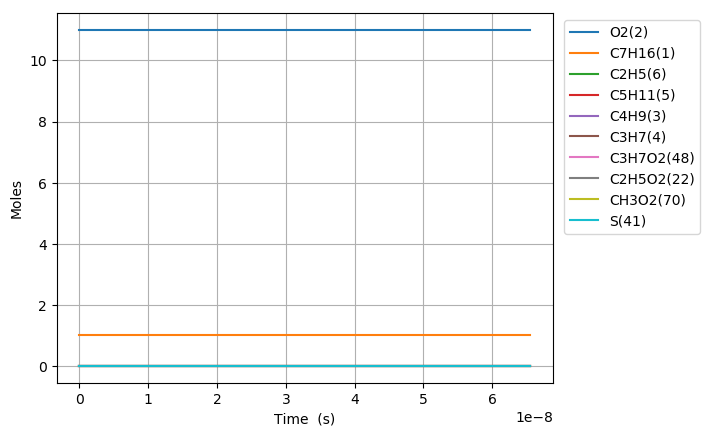

Source data for this figure (header and first rows):
Time (s), Volume (m^3), N2, Ar, He, Ne, C7H16(1), O2(2), C2H5(6), HO2(16), C5H11(5), C3H7(4), C4H9(3), C6H13(10), CH3(11), C7H15(12), C7H15(7), C7H15(9), S(82), CH3O2(70), S(92), S(97), C3H7O2(48), C2H5O2(22)
0.0, 0.2202, 89.1, 0.0, 0.0, 0.0, 1.0, 11.0, 0.0, 0.0, 0.0, 0.0, 0.0, 0.0, 0.0, 0.0, 0.0, 0.0, 0.0, 0.0, 0.0, 0.0, 0.0, 0.0
1e-15, 0.2202, 89.1, 0.0, 0.0, 0.0, 1.0, 11.0, 8.3393657784730963e-19, 3.6382495098850874e-20, 8.3393657273168937e-19, 8.065449351427573e-19, 8.0654493823333463e-19, 2.8657472737191347e-19, 2.865747533202786e-19, 1.6295672254572911e-20, 1.346789484781614e-20, 6.7339474239079864e-21, 6.137759473945934e-27, 2.0931814130452412e-26, 5.0726781822374766e-27, 2.5363390389665801e-27, 1.5171310250484908e-26, 1.0150395859856483e-26
3.0000000000000002e-15, 0.2202, 89.1, 0.0, 0.0, 0.0, 1.0, 11.0, 2.059312754186061e-18, 8.9842489997897382e-20, 2.0593127285035594e-18, 1.9916721495252398e-18, 1.9916721650411962e-18, 7.0766400795511367e-19, 7.0766413822647651e-19, 4.0240317742129582e-20, 3.3257441683701934e-20, 1.6628720841850771e-20, 3.081404696833504e-26, 1.0508624532818913e-25, 2.5466906486696485e-26, 1.2733452802716028e-26, 7.6166168646774653e-26, 5.0959129839182517e-26
7e-15, 0.2202, 89.1, 0.0, 0.0, 0.0, 1.0, 11.0, 5.3950588967843066e-18, 2.3537248840914289e-19, 5.3950587387220897e-18, 5.2178515705900783e-18, 5.217851666082566e-18, 1.8539619334433944e-18, 1.853962735194281e-18, 1.0542287139303296e-19, 8.7128910097432102e-20, 4.3564455048715533e-20, 1.8964392314039242e-25, 6.467501851165469e-25, 1.5673515359074841e-25, 7.8367569909182129e-26, 4.687624900077174e-25, 3.1362650529352091e-25
1.5e-14, 0.2202, 89.1, 0.0, 0.0, 0.0, 1.0, 11.0, 1.2066550688204206e-17, 5.2643253793417609e-19, 1.2066549937982971e-17, 1.1670209478045186e-17, 1.1670209931287324e-17, 4.1465549058591241e-18, 4.1465587112589744e-18, 2.3578758269654447e-19, 1.9487152227561804e-19, 9.743576113780789e-20, 9.0011756669656366e-25, 3.0697128605368258e-24, 7.4392092211574744e-25, 3.7196039298593897e-25, 2.2249186915243231e-24, 1.4885864916634433e-24
3.1e-14, 0.2202, 89.1, 0.0, 0.0, 0.0, 1.0, 11.0, 2.5409532295937936e-17, 1.1085528477907276e-18, 2.54095290518009e-17, 2.4574921554258899e-17, 2.4574923514185035e-17, 8.7317293364792414e-18, 8.7317457919107716e-18, 4.9651542132336549e-19, 4.103554480450094e-19, 2.0517772402250273e-19, 3.892307517850945e-24, 1.3274171177377917e-23, 3.2168794389089383e-24, 1.6084391222228268e-24, 9.6210839174150322e-24, 6.437006933142046e-24
6.300000000000001e-14, 0.2202, 89.1, 0.0, 0.0, 0.0, 1, 11.0, 5.2095487610983636e-17, 2.2727943107003083e-18, 5.2095474140628408e-17, 5.0384330751914588e-17, 5.0384338889934199e-17, 1.790203214112997e-17, 1.7902100467352606e-17, 1.0179647627600256e-18, 8.4131810531680599e-19, 4.2065905265840232e-19, 1.6161554871570525e-23, 5.5117169936195795e-23, 1.3357063452534171e-23, 6.6785267347320118e-24, 3.9948814362074502e-23, 2.6727845906205709e-23
1.2700000000000001e-13, 0.2202, 89.1, 0.0, 0.0, 0.0, 1, 11.0, 1.0546736663940787e-16, 4.6012806090697267e-18, 1.0546731176310642e-16, 1.0200308932825338e-16, 1.0200312248125527e-16, 3.6242453526120302e-17, 3.6242731875178153e-17, 2.0608381031960081e-18, 1.7032226434399203e-18, 8.5161132171998663e-19, 6.5838693773667856e-23, 2.2453909804541654e-22, 5.4413851908646947e-23, 2.7206885160344051e-23, 1.6274578483479641e-22, 1.0888548593398998e-22
2.55e-13, 0.2202, 89.1, 0.0, 0.0, 0.0, 1, 11.0, 2.1221099828974706e-16, 9.2582666941250976e-18, 2.1221077678780462e-16, 2.0524036720595485e-16, 2.0524050102325033e-16, 7.2922559415231332e-17, 7.2923682921707746e-17, 4.1464834209628925e-18, 3.4269486191836397e-18, 1.7134743095920968e-18, 2.6574094390176379e-22, 9.0632349339011311e-22, 2.1962793092880935e-22, 1.0981363566293522e-22, 6.5690504101387601e-22, 4.395043720863492e-22
5.11e-13, 0.2202, 89.1, 0.0, 0.0, 0.0, 1, 11.0, 4.2569775596566234e-16, 1.8572292802438038e-17, 4.2569686595977203e-16, 4.1171396586876824e-16, 4.1171450354514773e-16, 1.4627982380096632e-16, 1.4628433796316826e-16, 8.3173686572235476e-18, 6.8740682100911308e-18, 3.4370341050478781e-18, 1.0676845047451908e-21, 3.6416289751690684e-21, 8.824166657054559e-22, 4.4120568083918339e-22, 2.6394790295851345e-21, 1.765954630944559e-21
1e-12, 0.2202, 89.1, 0.0, 0.0, 0.0, 1, 11.0, 8.334888887976797e-16, 3.6363743931768693e-17, 8.334854410926324e-16, 8.061071444776325e-16, 8.0610922726566112e-16, 2.8639240189066926e-16, 2.864098877580457e-16, 1.6282862813360329e-17, 1.3457335836355307e-17, 6.7286679181950861e-18, 4.1354153510506599e-21, 1.4106758100556648e-20, 3.4178514905367737e-21, 1.7089053146225318e-21, 1.0224827551222399e-20, 6.8409866545694751e-21
1.023e-12, 0.2202, 89.1, 0.0, 0.0, 0.0, 1, 11.0, 8.526692488286335e-16, 3.720056065155316e-17, 8.5266568082280786e-16, 8.2465733488254843e-16, 8.2465949034454009e-16, 2.9298256405030762e-16, 2.9300066003878638e-16, 1.6657517957718501e-17, 1.376697828094442e-17, 6.8834891404903536e-18, 4.2797053499566433e-21, 1.4598982987844816e-20, 3.5371050712548114e-21, 1.7685312687677607e-21, 1.0581602635062187e-20, 7.079689592285985e-21
2.047e-12, 0.2202, 89.1, 0.0, 0.0, 0.0, 1, 11.0, 1.7066041446806823e-15, 7.4457957920243994e-17, 1.7065898568558172e-15, 1.6505287601307319e-15, 1.6505373909974987e-15, 5.863408988412303e-16, 5.8641335375341506e-16, 3.3331335269348197e-17, 2.7547484628348253e-17, 1.3773742314309393e-17, 1.7132903556434934e-20, 5.8459033617066063e-20, 1.4160275979912231e-20, 7.0799677115685462e-21, 4.2373382167265597e-20, 2.8350373270043731e-20
4.095e-12, 0.2202, 89.1, 0.0, 0.0, 0.0, 1, 11.0, 3.4144415775415347e-15, 1.4897619111215129e-16, 3.4143843959937924e-15, 3.3022103632522885e-15, 3.3022449007749838e-15, 1.1728690526092744e-15, 1.1731589521750263e-15, 6.6653071896621627e-17, 5.5087263321185576e-17, 2.7543631661507463e-17, 6.8528927340363515e-20, 2.3394747061898814e-19, 5.6640618133694441e-20, 2.8318947218377543e-20, 1.6958410930066452e-19, 1.1346360351104203e-19
8.191e-12, 0.2202, 89.1, 0.0, 0.0, 0.0, 1, 11.0, 6.8299870131085949e-15, 2.9802635186417954e-16, 6.8297582373101897e-15, 6.6053286099158323e-15, 6.6054667562648487e-15, 2.3451718325678167e-15, 2.3463310948651338e-15, 1.3319317000370631e-16, 1.1008205376379122e-16, 5.5041026886520152e-17, 2.7386394719415487e-19, 9.3589344331113152e-19, 2.2636823256674879e-19, 1.1317323821392659e-19, 6.7849055124161672e-19, 4.5396957878576509e-19
1e-11, 0.2202, 89.1, 0.0, 0.0, 0.0, 1, 11.0, 8.3383496723851789e-15, 3.6386640603975411e-16, 8.3379693355418601e-15, 8.0639357536263421e-15, 8.064165360746471e-15, 2.8622551664760465e-15, 2.8641813890329584e-15, 1.6248970043863971e-16, 1.3429594722187533e-16, 6.7147973613255324e-17, 4.5474734965898228e-19, 1.5557353941362525e-18, 3.7590570060066156e-19, 1.879252253517874e-19, 1.1279942453671254e-18, 7.5474818431319818e-19
1.6383e-11, 0.2202, 89.1, 0.0, 0.0, 0.0, 1, 11.0, 1.3660560205366061e-14, 5.9618098083394566e-16, 1.3659645090109435e-14, 1.3210585503932688e-14, 1.321113782752712e-14, 4.6867675602495268e-15, 4.6913999781281629e-15, 2.6586159306781592e-16, 2.1973391402284318e-16, 1.0986695700559948e-16, 1.0929887857745119e-18, 3.7428283582693353e-18, 9.0354398609566667e-19, 4.5168527725945215e-19, 2.7140539908635988e-18, 1.8160360997811928e-18
3.2767e-11, 0.2202, 89.1, 0.0, 0.0, 0.0, 1, 11.0, 2.7319636208233881e-14, 1.192703891123654e-15, 2.7315976420150148e-14, 2.6417182801245641e-14, 2.6419389545976349e-14, 9.357953794285168e-15, 9.3764426437665395e-15, 5.2956505104733793e-16, 4.376974439271549e-16, 2.1884872124227661e-16, 4.3514352931312296e-18, 1.4962211119861191e-17, 3.5980853274669121e-18, 1.7983539993165026e-18, 1.0854669238002256e-17, 7.2638795980378772e-18
6.5535e-11, 0.2202, 89.1, 0.0, 0.0, 0.0, 1, 11, 5.4629509357046849e-14, 2.3865783509241692e-15, 5.4614877124039573e-14, 5.2814726597853464e-14, 5.2823532403743584e-14, 1.8652576383843086e-14, 1.8726199498383348e-14, 1.0505462393652178e-15, 8.6834793337739839e-16, 4.3417395045197716e-16, 1.724193619952574e-17, 5.976989172663463e-17, 1.4263732639567215e-17, 7.1264371207938636e-18, 4.3401763074205354e-17, 2.905034716339398e-17
9.999999999999999e-11, 0.2202, 89.1, 0.0, 0.0, 0.0, 1, 11, 8.3336311242277463e-14, 3.6439339344641939e-15, 8.3298624690784774e-14, 8.0546495541729793e-14, 8.056910532164696e-14, 2.8329231281466815e-14, 2.8517619482714787e-14, 1.5854300585307669e-15, 1.3105446799853269e-15, 6.5527218118898575e-16, 4.3771116640069485e-17, 1.5373039049336368e-16, 3.6238128498950634e-17, 1.8094299169290958e-17, 1.1180021360145017e-16, 7.4857616322377379e-17
1.31071e-10, 0.2202, 89.1, 0.0, 0.0, 0.0, 1, 11, 1.0921616156509774e-13, 4.77746926991094e-15, 1.0915769100868235e-13, 1.0554733096477293e-13, 1.05582385348694e-13, 3.7052960987663447e-14, 3.7344812586825108e-14, 2.0676402760062573e-15, 1.7091953433787681e-15, 8.5459738435827625e-16, 6.7687790525696513e-17, 2.3843796795400607e-16, 5.6048558028818683e-17, 2.798208218710188e-17, 1.7346300937490222e-16, 1.1615393606817089e-16
1.96607e-10, 0.2202, 89.1, 0.0, 0.0, 0.0, 1, 11, 1.6376974100262847e-13, 7.1713588608548279e-15, 1.6364557760521449e-13, 1.5821757076016104e-13, 1.582918156654473e-13, 5.5266595375498935e-14, 5.5882936221838925e-14, 3.0606734250440305e-15, 2.530221716486845e-15, 1.2651097901634108e-15, 1.4199586957940108e-16, 5.057379507018733e-16, 1.1765437228842322e-16, 5.8708503611920075e-17, 3.6839524090723303e-16, 2.4675573177595809e-16
2.62143e-10, 0.2202, 89.1, 0.0, 0.0, 0.0, 1, 11, 2.1829026896978049e-13, 9.568128066278943e-15, 2.1807859708212952e-13, 2.1082556336848354e-13, 2.1095183408100207e-13, 7.3295561849822585e-14, 7.434097946304966e-14, 4.0304269019671084e-15, 3.3320400279961785e-15, 1.6660173070423594e-15, 2.3938962114293314e-16, 8.612511573627762e-16, 1.9846819523829346e-16, 9.8987454098822974e-17, 6.2810270078016056e-16, 4.2082330882786629e-16
3.93215e-10, 0.2202, 89.1, 0.0, 0.0, 0.0, 1, 11, 3.2725382112714586e-13, 1.4368131604596476e-14, 3.2681605265020758e-13, 3.1589581758722635e-13, 3.1615593971710472e-13, 1.0892644236362449e-13, 1.1107038287545277e-13, 5.9176224614884626e-15, 4.8924241975008791e-15, 2.4462027408434592e-15, 4.8604707226198096e-16, 1.7780181143675134e-15, 4.0334817347098998e-16, 2.0101672972805727e-16, 1.2992452917446298e-15, 8.7086948968666946e-16
5.24287e-10, 0.2202, 89.1, 0.0, 0.0, 0.0, 1, 11, 4.360960079112255e-13, 1.9178001582059659e-14, 4.3535224111330262e-13, 4.207381242766288e-13, 4.2117843749809879e-13, 1.4389513556493792e-13, 1.4750866990152428e-13, 7.7253385037268855e-15, 6.3869953903954582e-15, 3.193474636131457e-15, 8.1150715350340264e-16, 3.0157290944689297e-15, 6.7404095888039351e-16, 3.3567450709414873e-16, 2.2077985215958005e-15, 1.4804858010081484e-15
6.55359e-10, 0.2202, 89.1, 0.0, 0.0, 0.0, 1, 11, 5.4480830232359346e-13, 2.3998011969929525e-14, 5.4367318693804625e-13, 5.2533695953823238e-13, 5.2600643966932807e-13, 1.781676570608631e-13, 1.8363773403030615e-13, 9.4525733532512057e-15, 7.8147411961410473e-15, 3.9073225013609114e-15, 1.2167510087660921e-15, 4.594557229949049e-15, 1.0115590143988803e-15, 5.0338211950867871e-16, 3.3700870996788299e-15, 2.2608538535519868e-15
9.17503e-10, 0.2202, 89.1, 0.0, 0.0, 0.0, 1, 11, 7.61836014338477e-13, 3.3667409448527722e-14, 7.5965853615133319e-13, 7.3379390496572392e-13, 7.3506738724109653e-13, 2.4466699110307489e-13, 2.5496668324570225e-13, 1.2689067118733637e-14, 1.0488176034362541e-14, 5.2439228471976076e-15, 2.2432477711335157e-15, 8.7786480237112548e-15, 1.8686524712845236e-15, 9.2834767360979359e-16, 6.4675598701531516e-15, 4.3431083878453574e-15
9.999999999999999e-10, 0.2202, 89.1, 0.0, 0.0, 0.0, 1, 11, 8.3002617513814528e-13, 3.6718287418389534e-14, 8.2744975572543697e-13, 7.9919322923892127e-13, 8.006959917612994e-13, 2.6504855756737958e-13, 2.771623576505797e-13, 1.3652470182390445e-14, 1.128329379585778e-14, 5.6414194184222697e-15, 2.6209004675980581e-15, 1.0373608664221493e-14, 2.1845961985158362e-15, 1.0847328477603279e-15, 7.6535788975966361e-15, 5.1411893093034362e-15
1.179647e-09, 0.2202, 89.1, 0.0, 0.0, 0.0, 1, 11, 9.7833829880926813e-13, 4.337503469514982e-14, 9.7477568750948728e-13, 9.4127292848746006e-13, 9.4333990545490701e-13, 3.085277181185261e-13, 3.2507929234964619e-13, 1.5659087701935486e-14, 1.2938208202351368e-14, 6.4686987537005518e-15, 3.5337428907383848e-15, 1.4307661682808145e-14, 2.9491506293894214e-15, 1.4627934464529501e-15, 1.0586167159329807e-14, 7.1156220797864158e-15
1.4417910000000002e-09, 0.2202, 89.1, 0.0, 0.0, 0.0, 1, 11, 1.1943165010578478e-12, 5.312006610588671e-14, 1.1890283644328548e-12, 1.1477805246428228e-12, 1.1508251293895489e-12, 3.6985837763522797e-13, 3.9399915155612055e-13, 1.8394299405008516e-14, 1.5190187005508266e-14, 7.5942712512932381e-15, 5.0567588894422903e-15, 2.1157418529187417e-14, 4.2277063377929976e-15, 2.0936990394135839e-15, 1.5720161381943748e-14, 1.0576353881057889e-14
1.7039350000000003e-09, 0.2202, 89.1, 0.0, 0.0, 0.0, 1, 11, 1.4097719647669334e-12, 6.2902065790838891e-14, 1.4024203246643636e-12, 1.3533231307077279e-12, 1.3575242701684824e-12, 4.2876569818411948e-13, 4.617500336971737e-13, 2.0923666174659418e-14, 1.7267433982397247e-14, 8.6322427635578151e-15, 6.7835020531986538e-15, 2.9303551427409935e-14, 5.6810006570194615e-15, 2.8091202908957544e-15, 2.1863753825145873e-14, 1.4723256351037903e-14
2.228223e-09, 0.2202, 89.1, 0.0, 0.0, 0.0, 1, 11, 1.8391195727877621e-12, 8.2576421354073888e-14, 1.8266358291057122e-12, 1.7615361816568731e-12, 1.7685692270334854e-12, 5.3967899544111786e-13, 5.938302689010001e-13, 2.545400599175847e-14, 2.0970161689338908e-14, 1.0481376491999412e-14, 1.0759549729470269e-14, 4.9397376777195358e-14, 9.0393869336770165e-15, 4.4565803815162233e-15, 3.7158726824054532e-14, 2.5068095358266431e-14
2.7525110000000004e-09, 0.2202, 89.1, 0.0, 0.0, 0.0, 1, 11, 2.2663916945516591e-12, 1.0239717012722934e-13, 2.2474518260621883e-12, 2.1659606382139091e-12, 2.1764859118532415e-12, 6.420408325732593e-13, 7.2150227721865229e-13, 2.94278912066845e-14, 2.4191381842984671e-14, 1.208812510996099e-14, 1.5285138477362745e-14, 7.4402191278977245e-14, 1.2879343428688218e-14, 6.331379282237578e-15, 5.6425942159096077e-14, 3.8133989211869478e-14
3.2767990000000006e-09, 0.2202, 89.1, 0.0, 0.0, 0.0, 1, 11, 2.691599383015053e-12, 1.223641378572634e-13, 2.6648992285841664e-12, 2.5666454229292252e-12, 2.5812873658027843e-12, 7.3659699539364392e-13, 8.4495088907058511e-13, 3.299135015767523e-14, 2.7051711132375038e-14, 1.3512329512364692e-14, 2.021508475282908e-14, 1.0412831110854502e-13, 1.7080280589598078e-14, 8.3725004214061124e-15, 7.9618752431157611e-14, 5.3904038137586652e-14
3.801087000000001e-09, 0.2202, 89.1, 0.0, 0.0, 0.0, 1, 11, 3.1147535063912666e-12, 1.4247740303998917e-13, 3.0790083419288814e-12, 2.9636366207857589e-12, 2.9829880727516206e-12, 8.2400565467021736e-13, 9.6435045753993494e-13, 3.6245129584327482e-14, 2.9636117400334337e-14, 1.4796070964277e-14, 2.5449217126874159e-14, 1.383966451816954e-13, 2.1557257315356623e-14, 1.0537380569053719e-14, 1.0669196670031523e-13, 7.2361610256231306e-14
4.325375000000001e-09, 0.2202, 89.1, 0.0, 0.0, 0.0, 1, 11, 3.5358645727046498e-12, 1.6273687153045136e-13, 3.4898083547131361e-12, 3.356977242492275e-12, 3.3816034916223629e-12, 9.0483597589453172e-13, 1.0798621958129835e-12, 3.9255309653129776e-14, 3.2001692804508852e-14, 1.5967588878649829e-14, 3.0921827165843801e-14, 1.7704143486208858e-13, 2.6253205125774388e-14, 1.2797740308977888e-14, 1.3760252519589502e-13, 9.3490617246150247e-14
4.849663000000001e-09, 0.2202, 89.1, 0.0, 0.0, 0.0, 1, 11, 3.9549428327325976e-12, 1.8314231484820648e-13, 3.897327611028237e-12, 3.7467082923098437e-12, 3.7771498380892444e-12, 9.7958897654711419e-13, 1.1916364492095691e-12, 4.2069316048013667e-14, 3.4189933942273371e-14, 1.7047422931067956e-14, 3.6585754199846525e-14, 2.1990793587176379e-13, 3.1126646617737866e-14, 1.5133157664669334e-14, 1.7230896882329281e-13, 1.1727536539935618e-13
5.373951000000002e-09, 0.2202, 89.1, 0.0, 0.0, 0.0, 1, 11, 4.3719985369133625e-12, 2.036935366989395e-13, 4.3015943641775495e-12, 4.1328704495439349e-12, 4.1696438628810485e-12, 1.0487388443001849e-12, 1.2998195057241324e-12, 4.4730634057943325e-14, 3.6238678887149803e-14, 1.8054330767022177e-14, 4.2397757167642372e-14, 2.6684548335960726e-13, 3.6139760220547047e-14, 1.7524984778445284e-14, 2.1077013382657067e-13, 1.4370016649163858e-13
5.898239000000002e-09, 0.2202, 89.1, 0.0, 0.0, 0.0, 1, 11, 4.7870420722312913e-12, 2.2439043480512861e-13, 4.7026371721845246e-12, 4.515504728279098e-12, 4.5591028842529828e-12, 1.1127482098487315e-12, 1.4045566229200787e-12, 4.7281563131974465e-14, 3.8184601159109893e-14, 1.900650313503528e-14, 4.8315774932690859e-14, 3.1770440172422079e-13, 4.1255887788515442e-14, 1.9955142492026372e-14, 2.5294451636539123e-13, 1.7274912885330229e-13
6.9468150000000015e-09, 0.2202, 89.1, 0.0, 0.0, 0.0, 1, 11, 5.6111337411486172e-12, 2.662207514308318e-13, 5.4951633462233535e-12, 5.2703478959569218e-12, 5.3289889657857166e-12, 1.2269558094879869e-12, 1.6042376258414819e-12, 5.2151762352416688e-14, 4.1857664072568162e-14, 2.0791139903619327e-14, 6.0370895672399662e-14, 4.3062444542938064e-13, 5.1707549106163399e-14, 2.4887205123184247e-14, 3.4827102304269496e-13, 2.3865666955385811e-13
7.870975676844623e-09, 0.2202, 89.1, 0.0, 0.0, 0.0, 1, 11, 6.3308721167145939e-12, 3.0356975060531389e-13, 6.1832346331542006e-12, 5.9243082213758919e-12, 5.9976426820831151e-12, 1.3142532792246459e-12, 1.770082701991523e-12, 5.6284961364972775e-14, 4.4941310129605366e-14, 2.2275609360944313e-14, 7.1141433504867976e-14, 5.4182471683706154e-13, 6.1073447190281823e-14, 2.9271293827780354e-14, 4.4421157837509727e-13, 3.0529451716523513e-13
8.795136353689244e-09, 0.2202, 89.1, 0.0, 0.0, 0.0, 1, 11, 7.0445095941817178e-12, 3.4136948631514813e-13, 6.8616992531842767e-12, 6.5678788296763216e-12, 6.6571484178441862e-12, 1.3908002983737749e-12, 1.9271098530208214e-12, 6.0325508631247652e-14, 4.793479539250505e-14, 2.3704175720468645e-14, 8.1992407546577628e-14, 6.6325712139927108e-13, 7.0530240405404238e-14, 3.3665596041685658e-14, 5.5110249558089872e-13, 3.7985498664650707e-13
9.719297030533865e-09, 0.2202, 89.1, 0.0, 0.0, 0.0, 1, 11, 7.7521011059845535e-12, 3.7961922147748085e-13, 7.5307043282031833e-12, 7.2012610190364375e-12, 7.3076173115544994e-12, 1.4580358923906536e-12, 2.075925780505721e-12, 6.4303092669667948e-14, 5.0867529563847292e-14, 2.5091787588657361e-14, 9.289429160167855e-14, 7.9429254989898238e-13, 8.0048542224453237e-14, 3.8057362053040596e-14, 6.6873622128968992e-13, 4.622543303249813e-13
9.999999999999999e-09, 0.2202, 89.1, 0.0, 0.0, 0.0, 1, 11, 7.9658349394028509e-12, 3.9132612848701839e-13, 7.7320558792418764e-12, 7.391656213890089e-12, 7.5034175167017202e-12, 1.4768082736851024e-12, 2.1195878891832458e-12, 6.5501997983638083e-14, 5.1749505189338464e-14, 2.5506808483087245e-14, 9.6212481899130788e-14, 8.3590423191746682e-13, 8.2948575152563427e-14, 3.9389472022606334e-14, 7.0656214671265944e-13, 4.8882161406880938e-13
1.0643457707378486e-08, 0.2202, 89.1, 0.0, 0.0, 0.0, 1, 11, 8.4537011308046079e-12, 4.1831831218710506e-13, 8.1903946069205254e-12, 7.8246517691341404e-12, 7.949162737210885e-12, 1.5172016128618073e-12, 2.2170939651857097e-12, 6.8237156521636863e-14, 5.3758960373512935e-14, 2.6448504955573034e-14, 1.0382775297280046e-13, 9.3434556384081071e-13, 8.9608918976604438e-14, 4.2438645728839374e-14, 7.9690972191296117e-13, 5.5240963137278135e-13
1.1567618384223107e-08, 0.2202, 89.1, 0.0, 0.0, 0.0, 1, 11, 9.1493637843401768e-12, 4.5746612953797742e-13, 8.8409127337683016e-12, 8.4382443411113658e-12, 8.5818997095820124e-12, 1.5693784058429046e-12, 2.351139653102478e-12, 7.2142556958685899e-14, 5.6623729713318424e-14, 2.7782023879026433e-14, 1.1477802361624521e-13, 1.0828693623880619e-12, 9.9196737097372759e-14, 4.6803764168232285e-14, 9.3542392239484627e-13, 6.5023867698351782e-13
1.2491779061067728e-08, 0.2202, 89.1, 0.0, 0.0, 0.0, 1, 11, 9.8391428131140241e-12, 4.9706202310798617e-13, 9.4823992354628384e-12, 9.0422282660563275e-12, 9.2059444209728926e-12, 1.615505960231342e-12, 2.4785521607274515e-12, 7.6029923652861576e-14, 5.9472332508465946e-14, 2.9097986362771066e-14, 1.2573454131769165e-13, 1.2393534769187934e-12, 1.0880150605496574e-13, 5.1149009478125903e-14, 1.0840836474885753e-12, 7.5565997694454664e-13
1.4340100414756972e-08, 0.2202, 89.1, 0.0, 0.0, 0.0, 1, 11, 1.1201263065365749e-11, 5.7759552712022751e-13, 1.0738828751231526e-11, 1.0222109592154954e-11, 1.042842479377127e-11, 1.6927863163595143e-12, 2.7152710907721894e-12, 8.3774351659868186e-14, 6.5145590802860855e-14, 3.1691138806516356e-14, 1.4764269316175612e-13, 1.574326604494428e-12, 1.2803734879298371e-13, 5.9773372222630563e-14, 1.4110782059169643e-12, 9.8895714954987585e-13
1.6188421768446214e-08, 0.2202, 89.1, 0.0, 0.0, 0.0, 1, 11, 1.2540484252016902e-11, 6.5991394230562867e-13, 1.1960764768229887e-11, 1.1365738214605231e-11, 1.161754334824571e-11, 1.7543106541146906e-12, 2.9305241550109583e-12, 9.1494605773041474e-14, 7.0804643559123748e-14, 3.4244183748277463e-14, 1.6952826853686566e-13, 1.9358303268466351e-12, 1.4729052542909146e-13, 6.8309462707823885e-14, 1.776408131152648e-12, 1.2516642384783268e-12
1.8036743122135456e-08, 0.2202, 89.1, 0.0, 0.0, 0.0, 1, 11, 1.3857222745773725e-11, 7.4401265681564492e-13, 1.3149255563072242e-11, 1.247450013666068e-11, 1.2774237958514603e-11, 1.8039919799331168e-12, 3.1271386598175526e-12, 9.9195812651274279e-14, 7.6456271846709015e-14, 3.6763648313913546e-14, 1.9138627213954967e-13, 2.3208823147816576e-12, 1.665542217214082e-13, 7.6763399623781038e-14, 2.178646236978186e-12, 1.5431563176233458e-12
1.98850644758247e-08, 0.2202, 89.1, 0.0, 0.0, 0.0, 1, 11, 1.5151889089471315e-11, 8.2988724541891134e-13, 1.4305317160770158e-11, 1.354972752162956e-11, 1.3899437260523699e-11, 1.8447634910738899e-12, 3.3075603910828237e-12, 1.0688054473345048e-13, 8.2103726398039633e-14, 3.9254036703477285e-14, 2.1321425461541239e-13, 2.7268877019438512e-12, 1.858251466838581e-13, 8.5142064512376781e-14, 2.6164204034423478e-12, 1.8628202515439068e-12
2.173338582951394e-08, 0.2202, 89.1, 0.0, 0.0, 0.0, 1, 11, 1.642488813211714e-11, 9.1753346297596006e-13, 1.5429934446674599e-11, 1.4592700897685045e-11, 1.4994055689792352e-11, 1.8788407335468531e-12, 3.4739080093163068e-12, 1.1455198484676102e-13, 8.7750254704252465e-14, 4.1719574025249505e-14, 2.3500916186418952e-13, 3.1515844379087616e-12, 2.0510001045008348e-13, 9.3451488161508181e-14, 3.0884109603179726e-12, 2.210054466960649e-12
2.3581707183203183e-08, 0.2202, 89.1, 0.0, 0.0, 0.0, 1, 11, 1.7676619108719476e-11, 1.0069472589633379e-12, 1.6524062159787407e-11, 1.5604651029088959e-11, 1.6058990478460304e-11, 1.9078944155725119e-12, 3.6280170057424453e-12, 1.2221205921867119e-13, 9.3397798099582371e-14, 4.4163586337475701e-14, 2.5676919012717845e-13, 3.5929991062329958e-12, 2.2437682796329756e-13, 1.0169760351838497e-13, 3.5933485187720132e-12, 2.5842687600947659e-12
2.5430028536892425e-08, 0.2202, 89.1, 0.0, 0.0, 0.0, 1, 11, 1.8907475681268265e-11, 1.0981247672227494e-12, 1.7588625719710043e-11, 1.6586760566070846e-11, 1.7095119798561308e-11, 1.9331665867432662e-12, 3.771473773891538e-12, 1.2986091196661437e-13, 9.9046601071878902e-14, 4.6588332353120935e-14, 2.78494308259151e-13, 4.0494126628982371e-12, 2.436553097683152e-13, 1.0988650378934244e-13, 4.1300121844409008e-12, 2.9848841478008487e-12
2.7278349890581667e-08, 0.2202, 89.1, 0.0, 0.0, 0.0, 1, 11, 2.0117845979328942e-11, 1.1910622889547791e-12, 1.8624522255752554e-11, 1.7540166176631286e-11, 1.8103300937996897e-11, 1.9555941748377281e-12, 3.9056547772802808e-12, 1.3749788345320324e-13, 1.0469610221244766e-13, 4.8995469366498833e-14, 3.0018528461761515e-13, 4.5193210327182324e-12, 2.6293597164344944e-13, 1.1802407088566489e-13, 4.6972273350484595e-12, 3.4113326820770662e-12
3.097499259796015e-08, 0.2202, 89.1, 0.0, 0.0, 0.0, 1, 11, 2.2478652756326373e-11, 1.3822033809526048e-12, 2.0613765990962974e-11, 1.9365192076936851e-11, 2.0039139964159547e-11, 1.9944891957780522e-12, 4.1507863635797852e-12, 1.5273523585754483e-13, 1.1599618154224659e-13, 5.3763214511142649e-14, 3.4346620277036527e-13, 5.4945390367341927e-12, 3.0150467089490235e-13, 1.3416538140127937e-13, 5.9188351684779275e-12, 4.339511664685303e-12
3.41171740545054e-08, 0.2202, 89.1, 0.0, 0.0, 0.0, 1, 11, 2.4424369494976435e-11, 1.5501796088177697e-12, 2.2222169886106472e-11, 2.0835779418912043e-11, 2.1604136681080126e-11, 2.0235447521770861e-12, 4.3394563551821509e-12, 1.6564993965653889e-13, 1.256032643424232e-13, 5.7774705201217977e-14, 3.8014886387668764e-13, 6.3553700444184993e-12, 3.3429516307770163e-13, 1.4776593241389937e-13, 7.0433844502098797e-12, 5.2047374240820234e-12
3.725935551105065e-08, 0.2202, 89.1, 0.0, 0.0, 0.0, 1, 11, 2.6315937264371046e-11, 1.7231981387523655e-12, 2.3758874957164795e-11, 2.2237198510443388e-11, 2.3099139860984153e-11, 2.0504059310043219e-12, 4.5139419566116885e-12, 1.7853145100439083e-13, 1.3521282874971688e-13, 6.1755238245860624e-14, 4.167332326129938e-13, 7.2410264236317789e-12, 3.6709087931251986e-13, 1.6127487445862646e-13, 8.2419351548282705e-12, 6.1373259798858281e-12
4.04015369675959e-08, 0.2202, 89.1, 0.0, 0.0, 0.0, 1, 11, 2.8155101127895121e-11, 1.9012450900146365e-12, 2.5227533593302533e-11, 2.3573841448396263e-11, 2.4527704298453603e-11, 2.0758979677375757e-12, 4.6771131374586287e-12, 1.9137906557551851e-13, 1.4482414974353383e-13, 6.5709553628186439e-14, 4.5322055359907413e-13, 8.1481419518735422e-12, 3.9989232544158839e-13, 1.7470731245355554e-13, 9.509915510840064e-12, 7.1347978490735854e-12
4.354371842414115e-08, 0.2202, 89.1, 0.0, 0.0, 0.0, 1, 11, 2.9943561369192055e-11, 2.0843075736920968e-12, 2.6631609862490314e-11, 2.4849813053489478e-11, 2.5893208200961592e-11, 2.1004732541478411e-12, 4.8312131838352294e-12, 2.0419217387058434e-13, 1.5443646885731785e-13, 6.9641552122673101e-14, 4.8961197522802306e-13, 9.0740086337054431e-12, 4.3270004153479991e-13, 1.8807593953692132e-13, 1.084304327934067e-11, 8.1947557674727914e-12
... 6 more rows
